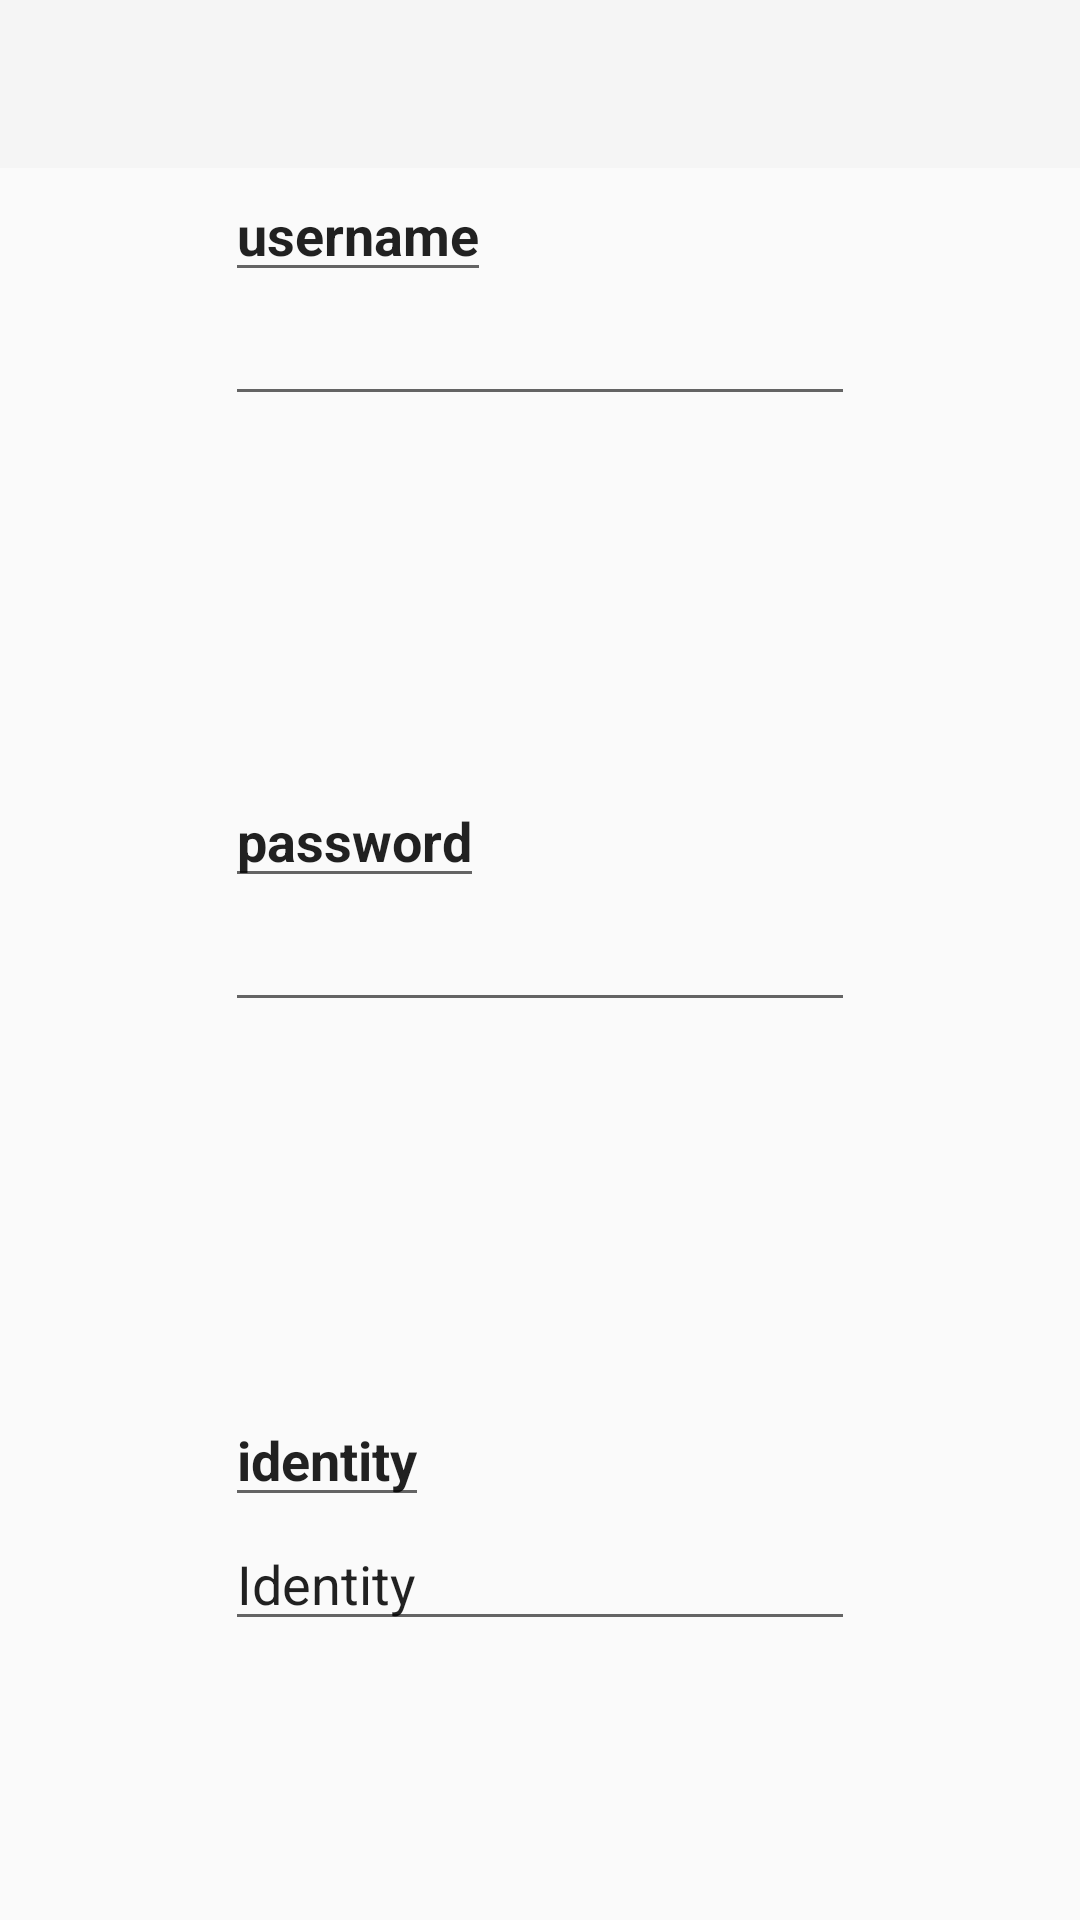

This screen was rendered from an Android layout file. Write that file and the resources it references.
<!-- AndroidManifest.xml: application theme Theme.AppCompat.Light.NoActionBar -->
<!-- res/layout/activity_query.xml -->
<?xml version="1.0" encoding="utf-8"?>
<RelativeLayout xmlns:android="http://schemas.android.com/apk/res/android"
    xmlns:tools="http://schemas.android.com/tools" android:layout_width="match_parent"
    android:layout_height="match_parent"
    tools:context="com.example.roboticsclub.QueryActivity"
    android:background="@null">

    <android.support.v7.widget.Toolbar
        android:id="@+id/submit_toolbar"
        android:layout_width="match_parent"
        android:layout_height="wrap_content"
        android:background="?attr/colorPrimary"
        android:minHeight="?attr/actionBarSize"
        android:title="@string/app_name"/>

    <EditText
        android:layout_width="wrap_content"
        android:layout_height="wrap_content"
        android:inputType="textEmailAddress"
        android:ems="10"
        android:id="@+id/editText"
        android:editable="false"
        android:layout_below="@+id/editText4"
        android:layout_centerHorizontal="true" />

    <EditText
        android:layout_width="wrap_content"
        android:layout_height="wrap_content"
        android:inputType="textPassword"
        android:ems="10"
        android:id="@+id/editText2"
        android:layout_centerVertical="true"
        android:layout_alignStart="@+id/editText" />

    <EditText
        android:layout_width="wrap_content"
        android:layout_height="wrap_content"
        android:text="Identity"
        android:ems="10"
        android:id="@+id/editText3"
        android:layout_marginBottom="93dp"
        android:layout_alignParentBottom="true"
        android:layout_alignStart="@+id/editText2"
        android:editable="false" />

    <EditText
        android:layout_width="wrap_content"
        android:layout_height="wrap_content"
        android:id="@+id/editText4"
        android:layout_below="@+id/submit_toolbar"
        android:layout_alignStart="@+id/editText"
        android:text="username"
        android:textStyle="bold"
        android:editable="false" />

    <EditText
        android:layout_width="wrap_content"
        android:layout_height="wrap_content"
        android:id="@+id/editText5"
        android:layout_above="@+id/editText2"
        android:layout_alignStart="@+id/editText2"
        android:text="password"
        android:textStyle="bold"
        android:editable="false" />

    <EditText
        android:layout_width="wrap_content"
        android:layout_height="wrap_content"
        android:id="@+id/editText6"
        android:layout_above="@+id/editText3"
        android:layout_alignStart="@+id/editText3"
        android:text="identity"
        android:textStyle="bold"
        android:editable="false" />

</RelativeLayout>
<!-- resources referenced by this layout -->
<resources>
  <string name="app_name">RoboticsClub</string>
</resources>
